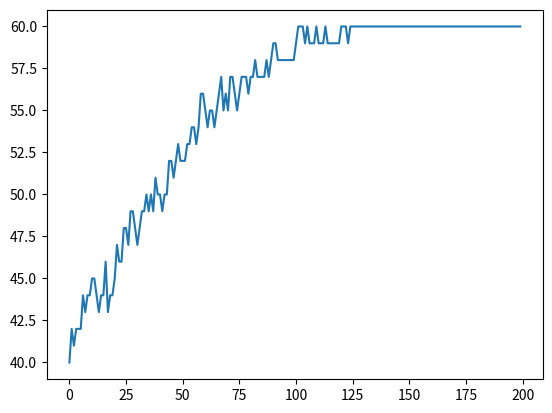

Here is the Python script that generated this plot:
import random as rd
import numpy as np
import matplotlib.pyplot as plt
import argparse

parser = argparse.ArgumentParser(description='Evolutionary Computation HW1', fromfile_prefix_chars='@')

# Data parameter
parser.add_argument('-p', '--POPULATION_SIZE', type=int, default=500,
                    help='population size')
parser.add_argument('-b', '--BITS', type=int, default=60,
                    help='number of bits')
parser.add_argument('-t', '--TERMINATION', type=int, default=200,
                    help='termination rounds')


parser.add_argument('-r', '--repeat', type=int, default=1,
                    help='repeat n rounds')
parser.add_argument('-s', '--selector', type=str, default='r',
                    help='choose selector RouletteWheel or Tournament [r|t]')
parser.add_argument('-f', '--fitnessBias', type=int, default=0,
                    help='fitness bias')
parser.add_argument('--debug', action="store_true",
                    help='DEBUG')
args = parser.parse_args()
debug = args.debug

def getFitness(pop, bias=0):
    return pop.sum(axis=1) + bias

def rouletteWheelSelect(pop, nsize, replace=True, fBias=0):
    f = getFitness(pop, bias=fBias)
    p = f / f.sum()
    d = np.random.choice(len(p), nsize//2, p=p)
    m = np.random.choice(len(p), nsize//2, p=p)
    if not replace:
        pass
    return d, m

def tournamentSelect(pop, nsize, tournamentSize=2, replace=True, fBias=0):
    f = getFitness(pop, bias=fBias)
    dm = np.random.choice(len(f), (nsize, tournamentSize))
    if debug:
        print(f)
        print(dm)
        print(np.arange(len(f)))
        print(np.argmax(f[dm], axis=1))
    dm = dm[(np.arange(len(f)),np.argmax(f[dm], axis=1))].reshape(-1, 2)
    if not replace:
        pass
    return dm[:,0], dm[:,1]

def crossover(u, v, nmax, nsize, ncut=1, pc=1.0):
    cuts = np.sort(np.random.randint(nmax, size=(nsize//2, ncut), dtype=int))
    u1 = u.copy()
    v1 = v.copy()
    if debug:
        print('cut', cuts)
    for n in range(nsize//2):
        for c in cuts[n]:
            u1[n] = np.concatenate((u[n,:c], v[n,c:]), 0)
            v1[n] = np.concatenate((v[n,:c], u[n,c:]), 0)
    return u1, v1

def main():
    POPULATION_SIZE = args.POPULATION_SIZE
    BITS = args.BITS
    TERMINATION = args.TERMINATION

    sumBest = list()
    
    for r in range(args.repeat):
        pop = np.random.randint(2, size=(POPULATION_SIZE,BITS), dtype=int)
        if debug:
            print('INIT')
            print(pop)
            print(pop.sum(1))

        # best record
        best = list()
        best.append(pop[np.argmax(pop.sum(axis=1))])
        print('Best@000:', best[0].sum())
        if debug:
            print()

        # Main loop
        for gen in range(1,TERMINATION):
            # Parent selection
            if args.selector == 'r':
                d, m = rouletteWheelSelect(pop, POPULATION_SIZE, fBias=args.fitnessBias)
            elif args.selector == 't':
                d, m = tournamentSelect(pop, POPULATION_SIZE, fBias=args.fitnessBias)
            else:
                return
            dads = pop[d]
            moms = pop[m]
            if debug:
                print('Dads', d)
                print(dads)
                print('Moms', m)
                print(moms)
                print(dads.sum(axis=1), moms.sum(axis=1))
                print()

            # Recombination
            sons, daus = crossover(dads, moms, BITS, POPULATION_SIZE)
            if debug:
                print(sons)
                print(daus)
                print(sons.sum(axis=1), daus.sum(axis=1))

            # Generational model
            pop = np.concatenate((sons,daus), axis=0)
            best.append(pop[np.argmax(pop.sum(axis=1))])
            print('Best@{:03d}:'.format(gen), best[gen].sum())
            if debug:
                print()
        best = np.array(best).sum(axis=1)
        # plt.plot(np.arange(0,len(best), dtype=int), best)
        # plt.show()
        sumBest.append(best)
    sumBest = np.array(sumBest).sum(axis=0) / args.repeat
    plt.plot(np.arange(0,len(sumBest), dtype=int), sumBest)
    plt.show()
    pass

if __name__ == '__main__':
    main()
